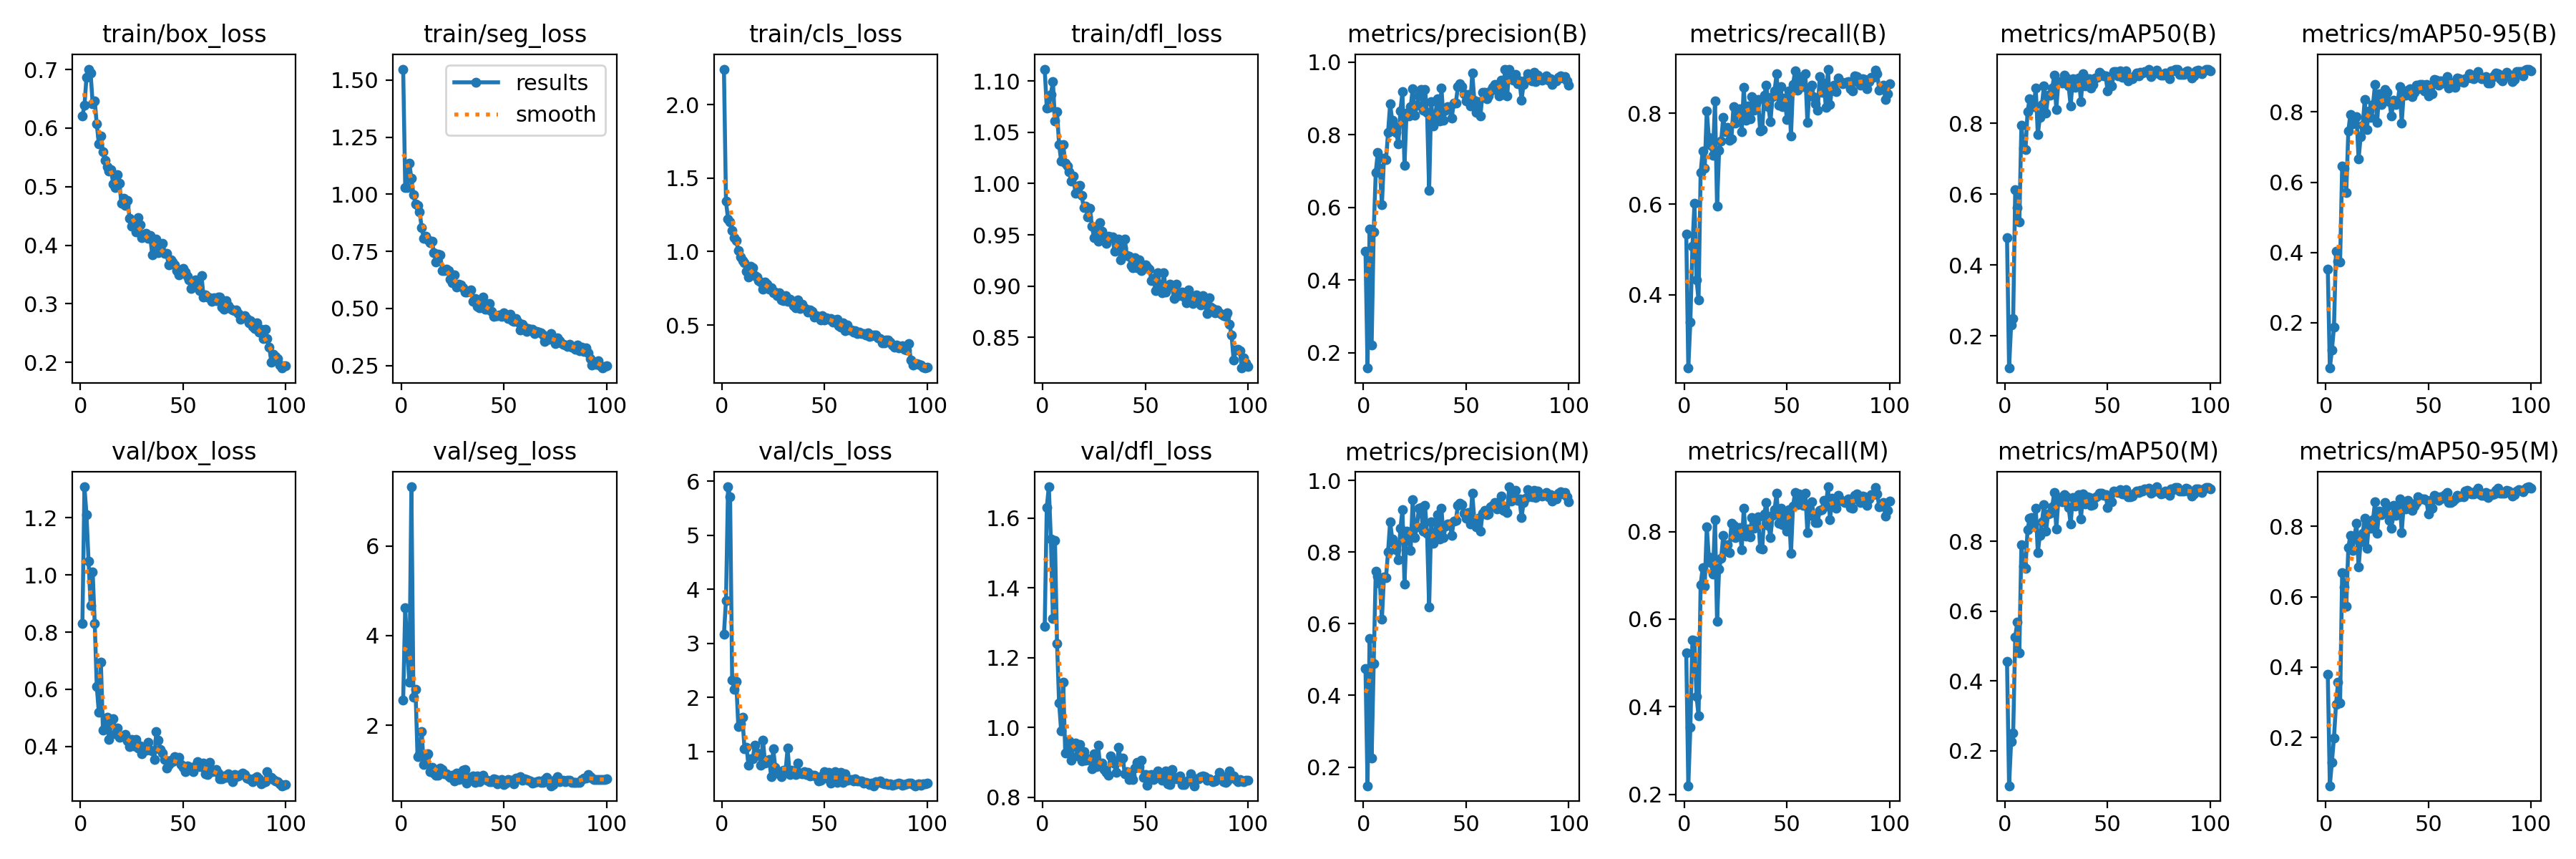

Source data for this figure (header and first rows):
epoch, time, train/box_loss, train/seg_loss, train/cls_loss, train/dfl_loss, metrics/precision(B), metrics/recall(B), metrics/mAP50(B), metrics/mAP50-95(B), metrics/precision(M), metrics/recall(M), metrics/mAP50(M), metrics/mAP50-95(M), val/box_loss, val/seg_loss, val/cls_loss, val/dfl_loss, lr/pg0, lr/pg1, lr/pg2
1, 15.13, 0.6208, 1.548, 2.242, 1.112, 0.4801, 0.5344, 0.4776, 0.3528, 0.4758, 0.5227, 0.455, 0.3799, 0.831, 2.568, 3.175, 1.289, 0.0004573, 0.0004573, 0.0004573
2, 22.77, 0.6385, 1.031, 1.342, 1.074, 0.1579, 0.2388, 0.1096, 0.07123, 0.1479, 0.2195, 0.09978, 0.06296, 1.309, 4.629, 3.799, 1.63, 0.0009197, 0.0009197, 0.0009197
3, 30.15, 0.6872, 1.029, 1.221, 1.075, 0.5412, 0.3403, 0.2319, 0.1221, 0.5595, 0.3522, 0.2266, 0.13, 1.211, 3.666, 5.896, 1.689, 0.001373, 0.001373, 0.001373
4, 37.65, 0.7006, 1.135, 1.201, 1.087, 0.2211, 0.5067, 0.2502, 0.187, 0.2248, 0.5525, 0.2508, 0.1986, 1.049, 2.96, 5.714, 1.539, 0.001387, 0.001387, 0.001387
5, 45.17, 0.6942, 1.071, 1.145, 1.099, 0.5327, 0.6014, 0.6124, 0.4037, 0.4886, 0.5506, 0.5263, 0.2942, 0.8938, 7.32, 2.324, 1.311, 0.001372, 0.001372, 0.001372
6, 52.83, 0.6418, 0.9989, 1.094, 1.061, 0.697, 0.4338, 0.5627, 0.3746, 0.7463, 0.4235, 0.5678, 0.3576, 1.011, 2.633, 2.157, 1.536, 0.001358, 0.001358, 0.001358
7, 61.53, 0.6463, 0.9585, 1.074, 1.07, 0.7512, 0.3884, 0.521, 0.3726, 0.7331, 0.3786, 0.4815, 0.2991, 0.8313, 2.81, 2.296, 1.24, 0.001344, 0.001344, 0.001344
8, 69.12, 0.6067, 0.9501, 1.006, 1.038, 0.7085, 0.6697, 0.795, 0.6458, 0.713, 0.679, 0.7906, 0.6686, 0.6088, 1.298, 1.463, 1.071, 0.00133, 0.00133, 0.00133
9, 76.68, 0.5732, 0.9239, 0.964, 1.022, 0.6065, 0.7177, 0.7307, 0.64, 0.6123, 0.7174, 0.729, 0.6278, 0.5196, 1.347, 1.516, 0.9903, 0.001316, 0.001316, 0.001316
10, 84.12, 0.5863, 0.8546, 0.9379, 1.038, 0.7354, 0.6794, 0.7263, 0.5707, 0.7307, 0.6746, 0.7227, 0.5733, 0.6957, 1.865, 1.636, 1.13, 0.001302, 0.001302, 0.001302
11, 91.55, 0.5599, 0.8081, 0.9269, 1.02, 0.7306, 0.8056, 0.8321, 0.7455, 0.7291, 0.8102, 0.8333, 0.7391, 0.4569, 1.133, 1.055, 0.9258, 0.001288, 0.001288, 0.001288
12, 99.94, 0.5449, 0.8168, 0.8647, 1.017, 0.8064, 0.7466, 0.8694, 0.7936, 0.801, 0.7419, 0.8652, 0.7745, 0.4673, 1.281, 1.073, 0.9313, 0.001273, 0.001273, 0.001273
13, 107.6, 0.5339, 0.8014, 0.8271, 1.011, 0.8845, 0.7292, 0.8624, 0.767, 0.8845, 0.7292, 0.8688, 0.7319, 0.5031, 1.357, 0.7487, 0.9622, 0.001259, 0.001259, 0.001259
14, 115.1, 0.5261, 0.7872, 0.9001, 1.003, 0.8391, 0.707, 0.8479, 0.7725, 0.837, 0.7022, 0.8439, 0.7711, 0.4233, 0.9708, 0.8679, 0.9061, 0.001245, 0.001245, 0.001245
15, 122.6, 0.5284, 0.795, 0.8907, 1.007, 0.8235, 0.8267, 0.8987, 0.787, 0.8235, 0.8267, 0.8953, 0.8077, 0.4861, 1.069, 0.8623, 0.9475, 0.001231, 0.001231, 0.001231
16, 130, 0.5046, 0.7444, 0.8374, 0.9902, 0.8057, 0.5954, 0.7684, 0.6663, 0.8057, 0.5954, 0.7672, 0.6838, 0.4969, 0.9268, 1.116, 0.9558, 0.001217, 0.001217, 0.001217
17, 137.6, 0.4989, 0.7045, 0.8256, 0.9978, 0.7752, 0.7181, 0.817, 0.7292, 0.7782, 0.7147, 0.8179, 0.756, 0.445, 0.8931, 0.9738, 0.9173, 0.001203, 0.001203, 0.001203
18, 144.9, 0.5207, 0.7373, 0.8011, 0.9984, 0.8655, 0.7394, 0.8535, 0.763, 0.8655, 0.7394, 0.8551, 0.7801, 0.4654, 0.8901, 0.9547, 0.9508, 0.001189, 0.001189, 0.001189
19, 152.3, 0.506, 0.7352, 0.7949, 0.9887, 0.9178, 0.7907, 0.9052, 0.8351, 0.9178, 0.7907, 0.9044, 0.8233, 0.4316, 1.052, 0.7477, 0.9043, 0.001174, 0.001174, 0.001174
20, 159.7, 0.4713, 0.6666, 0.746, 0.9763, 0.7156, 0.7599, 0.8281, 0.7504, 0.7115, 0.7551, 0.8299, 0.7366, 0.4335, 1.019, 1.215, 0.9298, 0.00116, 0.00116, 0.00116
21, 167.1, 0.4798, 0.666, 0.7929, 0.978, 0.8601, 0.7695, 0.8789, 0.8027, 0.8576, 0.7701, 0.8784, 0.8073, 0.4358, 0.9213, 0.7925, 0.9069, 0.001146, 0.001146, 0.001146
22, 175, 0.4681, 0.6716, 0.7781, 0.9677, 0.8522, 0.7406, 0.8801, 0.784, 0.8492, 0.7522, 0.8813, 0.7952, 0.4408, 0.9247, 0.8195, 0.9095, 0.001132, 0.001132, 0.001132
23, 182.5, 0.476, 0.6651, 0.7464, 0.9758, 0.8768, 0.7438, 0.8989, 0.8205, 0.8046, 0.8193, 0.8995, 0.8177, 0.4195, 0.8617, 0.8593, 0.9052, 0.001118, 0.001118, 0.001118
24, 190.1, 0.4461, 0.6284, 0.7538, 0.9587, 0.9265, 0.8151, 0.9355, 0.8786, 0.9456, 0.8146, 0.9395, 0.8686, 0.3996, 0.8355, 0.5423, 0.8817, 0.001104, 0.001104, 0.001104
25, 197.8, 0.4325, 0.6115, 0.719, 0.9473, 0.8546, 0.7778, 0.8397, 0.7698, 0.841, 0.7854, 0.8346, 0.7804, 0.4241, 0.8931, 1.047, 0.9251, 0.001089, 0.001089, 0.001089
26, 205.5, 0.436, 0.6473, 0.7271, 0.9535, 0.8808, 0.8078, 0.916, 0.852, 0.8705, 0.8031, 0.9179, 0.8428, 0.4017, 0.7641, 0.71, 0.8872, 0.001075, 0.001075, 0.001075
27, 212.9, 0.4224, 0.5949, 0.6984, 0.944, 0.9063, 0.8097, 0.9172, 0.8219, 0.9215, 0.8094, 0.9254, 0.8319, 0.4254, 0.9328, 0.6009, 0.9482, 0.001061, 0.001061, 0.001061
28, 220.2, 0.4476, 0.6066, 0.7213, 0.962, 0.9238, 0.7588, 0.9137, 0.8401, 0.9238, 0.7588, 0.9134, 0.839, 0.3947, 0.7921, 0.6343, 0.8887, 0.001047, 0.001047, 0.001047
29, 227.7, 0.4354, 0.6043, 0.6691, 0.9538, 0.8682, 0.8566, 0.9366, 0.8636, 0.8591, 0.8533, 0.9343, 0.867, 0.4018, 0.8077, 0.538, 0.8981, 0.001033, 0.001033, 0.001033
30, 235.5, 0.4135, 0.5912, 0.6673, 0.9471, 0.9243, 0.7849, 0.9274, 0.8557, 0.9295, 0.7899, 0.9279, 0.8568, 0.3749, 0.9921, 0.6608, 0.8783, 0.001019, 0.001019, 0.001019
31, 243.5, 0.4148, 0.5721, 0.7014, 0.9414, 0.8605, 0.8156, 0.9047, 0.8292, 0.8516, 0.8064, 0.8972, 0.8176, 0.3837, 1.016, 0.6265, 0.8712, 0.001005, 0.001005, 0.001005
32, 251.2, 0.4206, 0.5721, 0.6638, 0.9487, 0.646, 0.788, 0.8488, 0.7887, 0.646, 0.788, 0.849, 0.7936, 0.3869, 0.7027, 1.066, 0.8635, 0.0009904, 0.0009904, 0.0009904
33, 258.9, 0.4122, 0.5763, 0.6746, 0.9482, 0.8905, 0.8374, 0.9257, 0.8337, 0.8842, 0.8327, 0.9258, 0.8602, 0.4131, 0.8357, 0.5708, 0.9186, 0.0009763, 0.0009763, 0.0009763
34, 266.8, 0.4164, 0.5814, 0.6647, 0.9482, 0.824, 0.8073, 0.9025, 0.8208, 0.824, 0.8073, 0.9013, 0.8315, 0.3858, 0.8114, 0.6529, 0.9062, 0.0009621, 0.0009621, 0.0009621
35, 275.5, 0.3837, 0.5317, 0.6341, 0.9341, 0.8546, 0.8206, 0.9072, 0.825, 0.8546, 0.8206, 0.912, 0.8344, 0.385, 0.8731, 0.6318, 0.8953, 0.000948, 0.000948, 0.000948
36, 283.6, 0.3966, 0.5444, 0.6161, 0.9344, 0.8987, 0.8298, 0.928, 0.8724, 0.904, 0.8343, 0.9336, 0.8782, 0.3548, 0.7255, 0.5733, 0.8716, 0.0009339, 0.0009339, 0.0009339
37, 291.2, 0.4108, 0.5097, 0.6728, 0.946, 0.8388, 0.761, 0.862, 0.7685, 0.836, 0.7614, 0.8638, 0.7827, 0.4524, 0.8663, 0.7823, 0.9423, 0.0009197, 0.0009197, 0.0009197
38, 298.8, 0.3873, 0.5018, 0.6133, 0.9257, 0.9287, 0.7645, 0.9401, 0.8556, 0.9217, 0.7598, 0.9364, 0.862, 0.4217, 0.7437, 0.5989, 0.9043, 0.0009056, 0.0009056, 0.0009056
39, 306.5, 0.3956, 0.516, 0.6443, 0.9372, 0.8402, 0.84, 0.9061, 0.8483, 0.8402, 0.84, 0.9066, 0.8493, 0.3896, 0.7856, 0.5955, 0.9128, 0.0008914, 0.0008914, 0.0008914
40, 314.5, 0.4032, 0.549, 0.618, 0.9457, 0.8671, 0.8619, 0.9267, 0.8617, 0.8717, 0.8667, 0.9281, 0.8726, 0.3769, 0.8782, 0.628, 0.8662, 0.0008773, 0.0008773, 0.0008773
41, 322, 0.3864, 0.4976, 0.6069, 0.9299, 0.878, 0.8148, 0.9269, 0.866, 0.878, 0.8148, 0.9265, 0.8657, 0.3551, 0.7971, 0.5755, 0.8734, 0.0008631, 0.0008631, 0.0008631
42, 329.5, 0.3857, 0.4964, 0.5881, 0.9295, 0.8744, 0.7812, 0.8993, 0.8428, 0.8793, 0.786, 0.9037, 0.8452, 0.3247, 0.7691, 0.6202, 0.8515, 0.000849, 0.000849, 0.000849
43, 337.3, 0.3666, 0.5218, 0.6032, 0.9199, 0.8465, 0.8363, 0.9103, 0.8549, 0.8465, 0.8363, 0.9043, 0.8569, 0.3364, 0.7422, 0.5511, 0.8638, 0.0008348, 0.0008348, 0.0008348
44, 345.7, 0.3748, 0.4884, 0.5916, 0.9177, 0.8871, 0.8499, 0.9278, 0.8767, 0.8871, 0.8499, 0.9261, 0.8672, 0.351, 0.7359, 0.5561, 0.851, 0.0008207, 0.0008207, 0.0008207
45, 353.4, 0.3717, 0.466, 0.5529, 0.9279, 0.8878, 0.8871, 0.9294, 0.8667, 0.8878, 0.8871, 0.9297, 0.8829, 0.3464, 0.807, 0.5669, 0.8832, 0.0008065, 0.0008065, 0.0008065
46, 360.9, 0.367, 0.4689, 0.5619, 0.9179, 0.9316, 0.8186, 0.9436, 0.8784, 0.9302, 0.819, 0.9377, 0.8774, 0.3634, 0.7861, 0.53, 0.8999, 0.0007924, 0.0007924, 0.0007924
47, 368.7, 0.3564, 0.4676, 0.5522, 0.9257, 0.9413, 0.8581, 0.9381, 0.8789, 0.9354, 0.8534, 0.9383, 0.8769, 0.3528, 0.6937, 0.4577, 0.8878, 0.0007782, 0.0007782, 0.0007782
48, 376.2, 0.35, 0.4718, 0.5364, 0.915, 0.9324, 0.8149, 0.9332, 0.8602, 0.9324, 0.8149, 0.9315, 0.8778, 0.3627, 0.7312, 0.4733, 0.9065, 0.0007641, 0.0007641, 0.0007641
49, 383.8, 0.3577, 0.4658, 0.5627, 0.9183, 0.912, 0.8344, 0.9335, 0.8791, 0.9073, 0.8369, 0.9338, 0.8734, 0.3375, 0.7955, 0.5522, 0.8567, 0.0007499, 0.0007499, 0.0007499
50, 391.5, 0.36, 0.4822, 0.5349, 0.9208, 0.8934, 0.7866, 0.8917, 0.846, 0.8945, 0.801, 0.8968, 0.8359, 0.3275, 0.6775, 0.626, 0.8643, 0.0007358, 0.0007358, 0.0007358
51, 398.9, 0.3549, 0.4697, 0.547, 0.9185, 0.91, 0.8497, 0.9243, 0.8772, 0.91, 0.8497, 0.9252, 0.874, 0.3115, 0.7168, 0.5156, 0.8345, 0.0007216, 0.0007216, 0.0007216
52, 407.2, 0.3465, 0.4546, 0.5414, 0.9165, 0.8789, 0.7496, 0.9063, 0.8527, 0.8789, 0.7496, 0.9135, 0.8505, 0.3307, 0.7893, 0.6093, 0.863, 0.0007075, 0.0007075, 0.0007075
53, 415.3, 0.3406, 0.4731, 0.5435, 0.9054, 0.9695, 0.8631, 0.9454, 0.8917, 0.9637, 0.8584, 0.9448, 0.8869, 0.3297, 0.7698, 0.4173, 0.8646, 0.0006934, 0.0006934, 0.0006934
54, 423.3, 0.3261, 0.4468, 0.5205, 0.9072, 0.8957, 0.8937, 0.9461, 0.8897, 0.891, 0.889, 0.9428, 0.8831, 0.3221, 0.7702, 0.4784, 0.8504, 0.0006792, 0.0006792, 0.0006792
55, 431, 0.333, 0.4438, 0.5327, 0.8958, 0.861, 0.8513, 0.9331, 0.8759, 0.8704, 0.8607, 0.9391, 0.8735, 0.3117, 0.6939, 0.6294, 0.8559, 0.0006651, 0.0006651, 0.0006651
56, 439, 0.3413, 0.4544, 0.5387, 0.9134, 0.8917, 0.8803, 0.9473, 0.8887, 0.8952, 0.8852, 0.9473, 0.8828, 0.3309, 0.8245, 0.4363, 0.8748, 0.0006509, 0.0006509, 0.0006509
57, 446.6, 0.3311, 0.4415, 0.4959, 0.9013, 0.8524, 0.8664, 0.9304, 0.8833, 0.8581, 0.8706, 0.9353, 0.8796, 0.3458, 0.8173, 0.5102, 0.8674, 0.0006368, 0.0006368, 0.0006368
58, 454, 0.3224, 0.4054, 0.4879, 0.8936, 0.9159, 0.8583, 0.9399, 0.8881, 0.9081, 0.8599, 0.9361, 0.8899, 0.3285, 0.848, 0.6171, 0.8486, 0.0006226, 0.0006226, 0.0006226
59, 461.5, 0.3483, 0.4312, 0.516, 0.9133, 0.9171, 0.8868, 0.9478, 0.9012, 0.9171, 0.8868, 0.9487, 0.8951, 0.33, 0.7733, 0.4353, 0.8685, 0.0006085, 0.0006085, 0.0006085
60, 469.6, 0.3121, 0.418, 0.4611, 0.8945, 0.8998, 0.7804, 0.9203, 0.8679, 0.9041, 0.7978, 0.9268, 0.8676, 0.3418, 0.8089, 0.5903, 0.8761, 0.0005943, 0.0005943, 0.0005943
... 40 more rows
